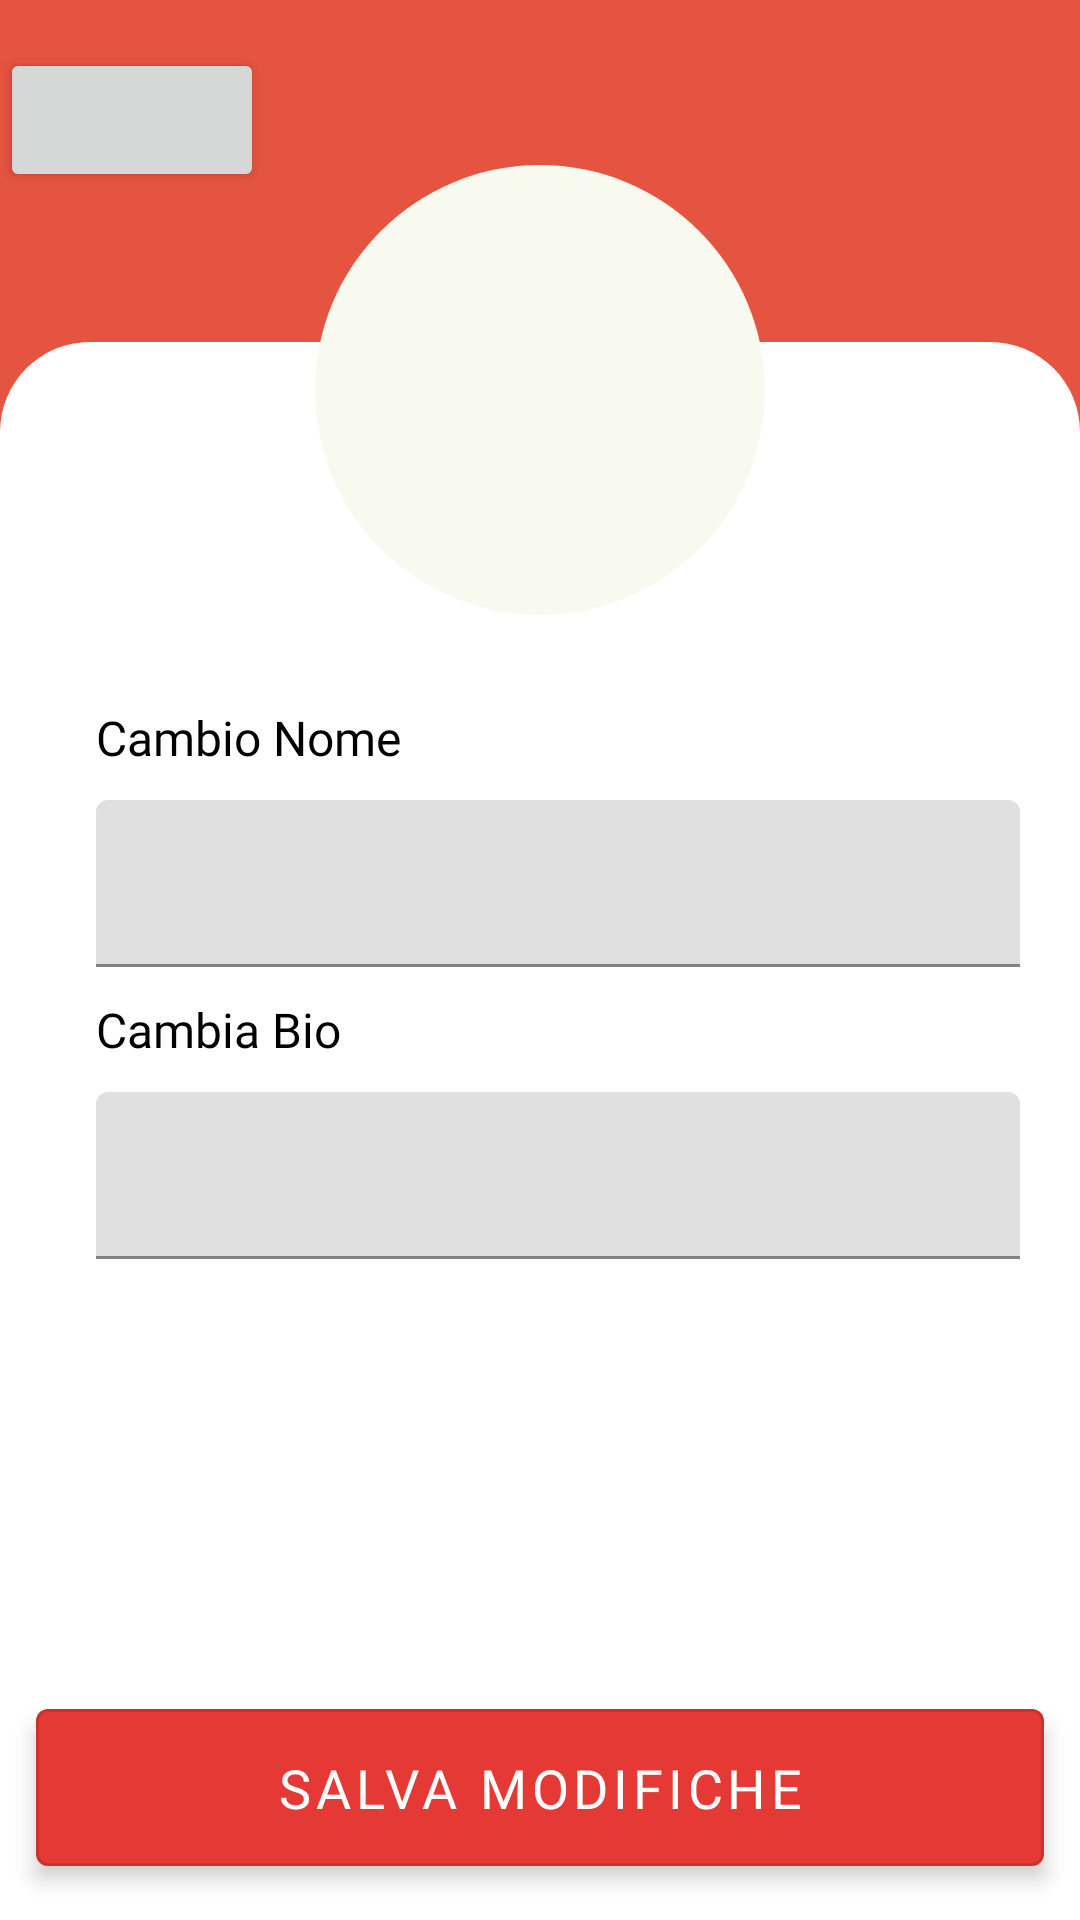

Write the Android layout XML for this screen, with the resource values it uses.
<!-- AndroidManifest.xml: application theme AppTheme -->
<!-- res/layout/fragment_settings2.xml -->
<?xml version="1.0" encoding="utf-8"?>
<RelativeLayout xmlns:android="http://schemas.android.com/apk/res/android"
    xmlns:tools="http://schemas.android.com/tools"
    xmlns:app="http://schemas.android.com/apk/res-auto"
    android:layout_width="match_parent"
    android:layout_height="match_parent"
    android:background="@color/main_red">

    <Button
        style="?attr/materialIconButtonStyle"
        android:id="@+id/arrowBackWelcome"
        android:layout_width="wrap_content"
        android:layout_height="wrap_content"
        app:icon="@drawable/arrow_left"
        android:layout_marginTop="@dimen/margin_default"
        app:iconTint="@color/white"
        app:iconSize="30dp"/>

    <View
        android:layout_width="match_parent"
        android:layout_height="match_parent"
        android:background="@drawable/border2"
        android:layout_marginTop="50sp"
        android:layout_below="@+id/arrowBackWelcome"
        android:backgroundTint="@color/white"/>

    <ImageView
        android:id="@+id/profileImageView"
        android:layout_width="150dp"
        android:layout_height="150dp"
        android:background="@drawable/circle_shape"
        android:contentDescription="Profile Image"
        android:scaleType="centerCrop"
        android:layout_marginTop="55dp"
        android:layout_centerHorizontal="true"
        android:layout_alignParentTop="true"
        android:src="@mipmap/profile_default"/>

    <View
        android:id="@+id/spazio"
        android:layout_width="wrap_content"
        android:layout_height="30sp"
        android:layout_below="@id/profileImageView"/>

    <TextView
        android:id="@+id/inputName"
        android:layout_width="match_parent"
        android:layout_height="wrap_content"
        android:layout_below="@id/spazio"
        android:layout_marginStart="32dp"
        android:fontFamily="@font/open_sans_semibold"
        android:text="@string/modifica_nome"
        android:textColor="@color/md_theme_scrim"
        android:textSize="16sp" />

    <View
        android:id="@+id/spazio2"
        android:layout_width="wrap_content"
        android:layout_height="10sp"
        android:layout_below="@id/inputName"/>

    <com.google.android.material.textfield.TextInputLayout
        android:layout_below="@id/spazio2"
        android:layout_width="match_parent"
        android:layout_height="wrap_content"
        android:layout_marginStart="32dp"
        android:id="@+id/textInputEmail2"
        android:layout_marginEnd="20dp">

        <com.google.android.material.textfield.TextInputEditText
            android:id="@+id/textInputEmail3"
            android:layout_width="match_parent"
            android:layout_height="wrap_content"
            android:minHeight="48dp"/>
    </com.google.android.material.textfield.TextInputLayout>

    <TextView
        android:id="@+id/inputBio"
        android:layout_width="match_parent"
        android:layout_height="wrap_content"
        android:layout_below="@id/textInputEmail2"
        android:layout_marginStart="32dp"
        android:layout_marginTop="10dp"
        android:fontFamily="@font/open_sans_semibold"
        android:text="@string/modifica_bio"
        android:textColor="@color/md_theme_scrim"
        android:textSize="16sp" />

    <View
        android:id="@+id/spazio3"
        android:layout_width="wrap_content"
        android:layout_height="10sp"
        android:layout_below="@id/inputBio"/>

    <com.google.android.material.textfield.TextInputLayout
        android:layout_below="@id/spazio3"
        android:layout_width="match_parent"
        android:layout_height="wrap_content"
        android:layout_marginStart="32dp"
        android:id="@+id/textInputEmail4"
        android:layout_marginEnd="20dp">

        <com.google.android.material.textfield.TextInputEditText
            android:id="@+id/textInputEmail5"
            android:layout_width="match_parent"
            android:layout_height="wrap_content"
            android:minHeight="48dp"/>
    </com.google.android.material.textfield.TextInputLayout>

    
    <com.google.android.material.button.MaterialButton
        android:id="@+id/buttonSalvaModifiche"
        style="?attr/materialButtonOutlinedStyle"
        android:layout_width="match_parent"
        android:layout_height="wrap_content"
        android:layout_alignParentBottom="true"
        android:layout_margin="12dp"
        android:elevation="4dp"
        android:fontFamily="@font/open_sans_bold"
        android:paddingTop="14dp"
        android:paddingBottom="14dp"
        android:text="@string/salva_modifiche"
        android:textColor="#FFFFFF"
        android:textSize="18sp"
        app:backgroundTint="#E53935" />

</RelativeLayout>
<!-- resources referenced by this layout -->
<resources>
  <color name="main_red">#E45440</color>
  <color name="md_theme_scrim">#000000</color>
  <color name="white">#FFFFFF</color>
  <dimen name="margin_default">16dp</dimen>
  <!-- drawable arrow_left (drawable) -->
  <vector xmlns:android="http://schemas.android.com/apk/res/android" android:height="16dp" android:viewportHeight="24" android:viewportWidth="24" android:width="16dp">
        
      <path android:fillColor="#FF000000" android:pathData="M17.921,1.505a1.5,1.5 0,0 1,-0.44 1.06L9.809,10.237a2.5,2.5 0,0 0,0 3.536l7.662,7.662a1.5,1.5 0,0 1,-2.121 2.121L7.688,15.9a5.506,5.506 0,0 1,0 -7.779L15.36,0.444a1.5,1.5 0,0 1,2.561 1.061Z"/>
      
  </vector>
  <!-- drawable border2 (drawable) -->
  <?xml version="1.0" encoding="utf-8"?>
  <shape xmlns:android="http://schemas.android.com/apk/res/android">
      <solid android:color = "#FFFF"></solid>
      <corners
          android:topLeftRadius="30dp"
          android:topRightRadius="30dp"
          android:bottomLeftRadius="0dp"
          android:bottomRightRadius="0dp" />
  </shape>
  <!-- drawable circle_shape (drawable) -->
  <?xml version="1.0" encoding="utf-8"?>
  <shape xmlns:android="http://schemas.android.com/apk/res/android"
      android:shape="oval">
      <solid android:color="@color/md_theme_bianchino"/>
  </shape>
  <!-- mipmap profile_default (mipmap-anydpi-v26) -->
  <?xml version="1.0" encoding="utf-8"?>
  <adaptive-icon xmlns:android="http://schemas.android.com/apk/res/android">
      <background android:drawable="@drawable/profile_default_background"/>
      <foreground android:drawable="@mipmap/profile_default_"/>
  </adaptive-icon>
  <string name="modifica_bio">Cambia Bio</string>
  <string name="modifica_nome">Cambio Nome</string>
  <string name="salva_modifiche">Salva modifiche</string>
  <color name="md_theme_bianchino">#F9FAEF</color>
</resources>
